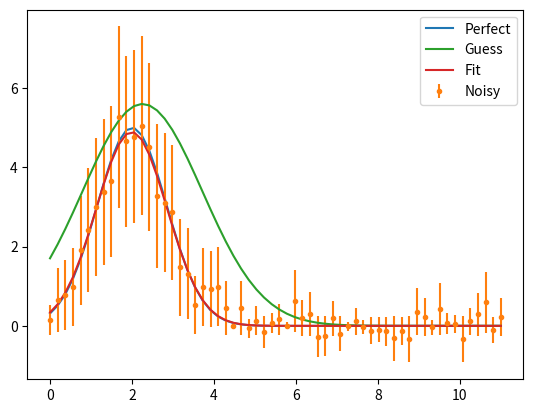

This figure's Python source:
# -*- coding: utf-8 -*-
"""

Simple Gaussian coeffs estimation

$ python gaussian_guess.py
Ideal:         A=5.00 center=5.00 fwhm=2.00 (sigma=0.85).
Using guess:   A=5.63 center=5.00 fwhm=1.52 (sigma=0.65).
Fitted Coeffs: A=4.99 center=4.95 fwhm=1.99 (sigma=0.84).
"""

import numpy as np
import matplotlib.pyplot as plt
from scipy.optimize import curve_fit


def gaussian(x, A, center, fwhm):
    '''
    Gaussian with fwhm and not sigma
    '''
    return A * np.exp(-4 * np.log(2) * (x - center)**2 / fwhm**2)
#
# Data
#
# Gaussian parameters
A = 5
center = 2
fwhm = 2

x = np.linspace(0, 11, 60)
y = gaussian(x, A, center, fwhm)
# Add random noise to the data
y_noise = y + np.random.normal(0, 0.3, len(y))
y_error = np.sqrt(np.abs(y_noise))

sigma = fwhm / np.sqrt(8*np.log(2))
print("Ideal:         A={:.2f} center={:.2f} fwhm={:.2f} (sigma={:.2f}).".format(
    A, center, fwhm, sigma))
#
# Guess for  A, center, fwhm from the y_noise!
#
A = np.max(y_noise) - np.min(y_noise)
center = np.sum(x*y_noise)/np.sum(y_noise)
sigma = np.sqrt(np.abs(
    np.sum((x-center)**2 * y_noise)/np.sum(y_noise)
))

fwhm = sigma * np.sqrt(8*np.log(2))
print("Using guess:   A={:.2f} center={:.2f} fwhm={:.2f} (sigma={:.2f}).".format(
    A, center, fwhm, sigma))

#
# Fitting
#
init_values = [A, center, fwhm]     # for [amp, cen, wid]
coefficients, _ = curve_fit(gaussian, x, y_noise, p0=init_values)
sigma = coefficients[2] / np.sqrt(8*np.log(2))
print("Fitted Coeffs: A={:.2f} center={:.2f} fwhm={:.2f} (sigma={:.2f}).".format(
    coefficients[0], coefficients[1], coefficients[2], sigma))

y_fit = gaussian(x, *coefficients)

plt.figure()
plt.plot(x, y, '-', label="Perfect")
# plt.plot(x, y_noise, '.', label="noise")
plt.errorbar(x, y_noise, yerr=y_error, fmt='.', label="Noisy")
plt.plot(x, gaussian(x, A, center, fwhm), '-', label="Guess")
plt.plot(x, y_fit, '-', label="Fit")
plt.legend()
plt.show()
